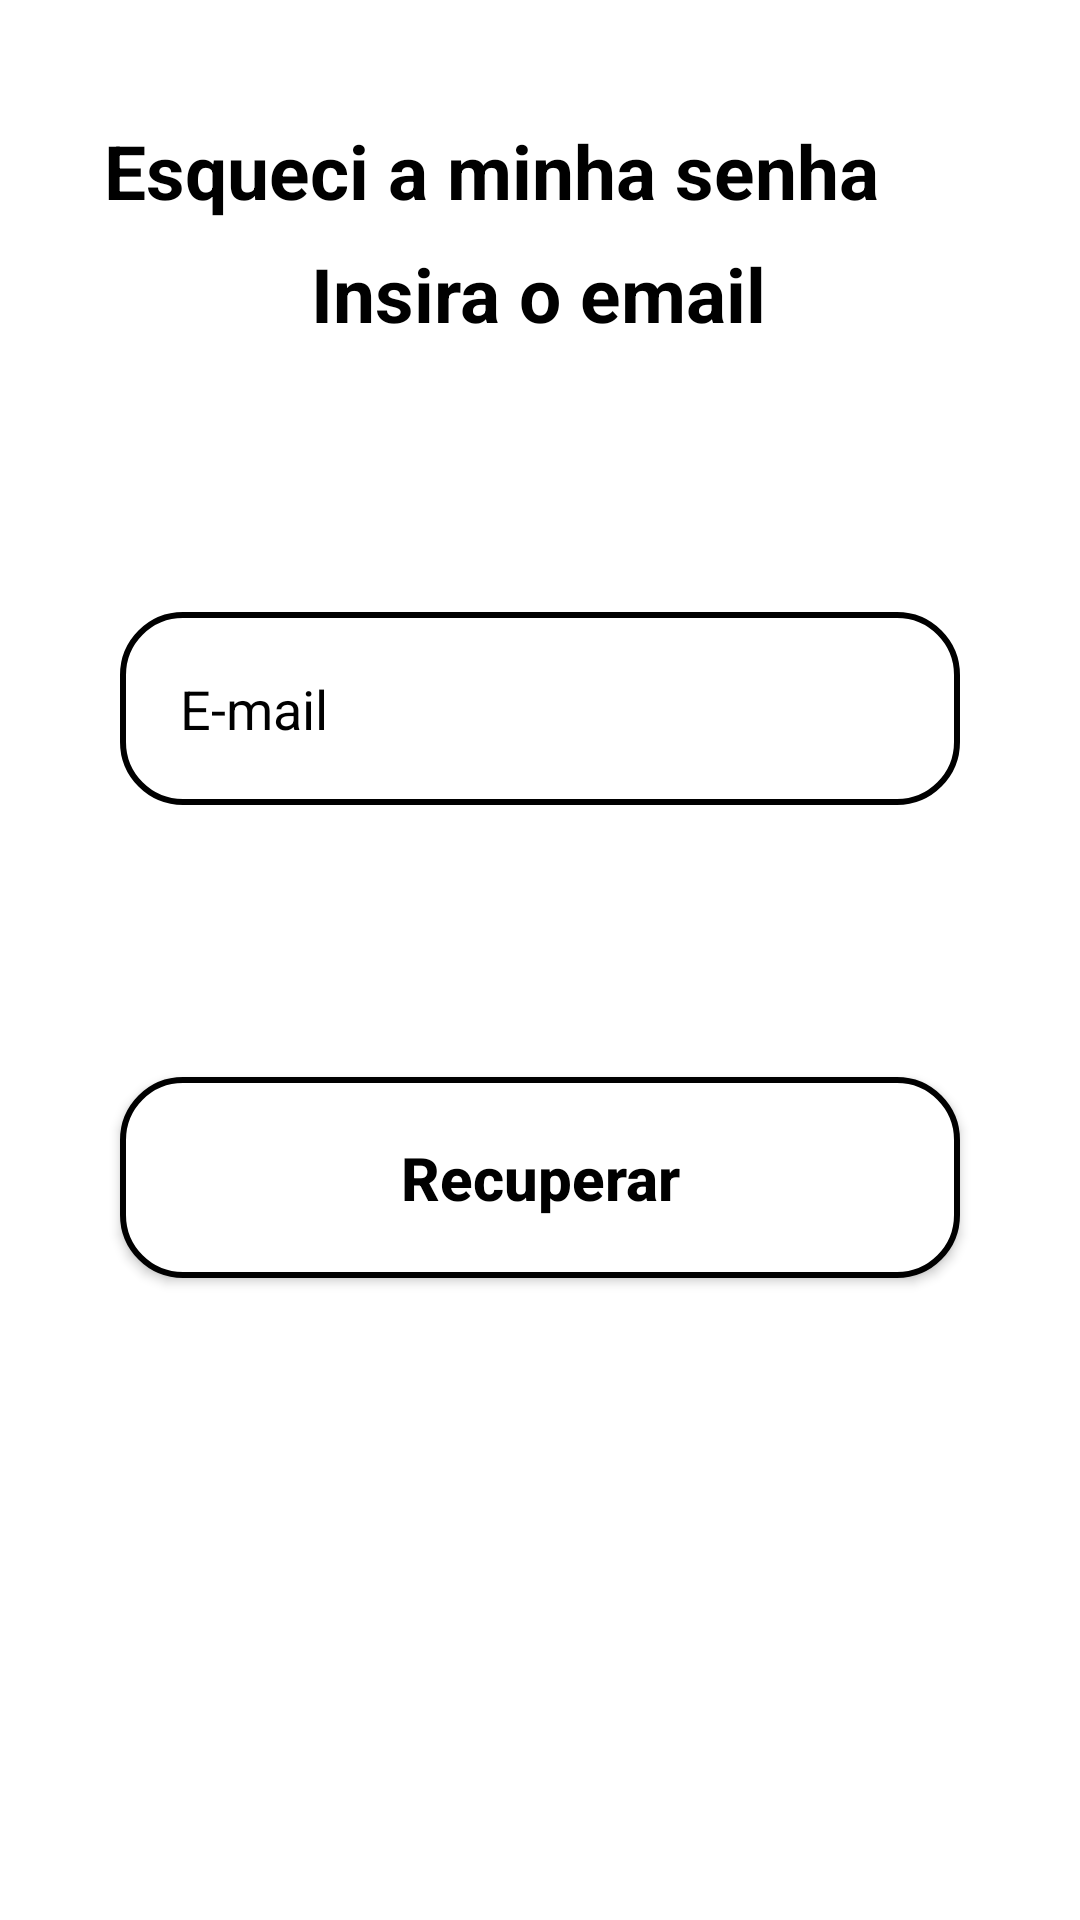

This screen was rendered from an Android layout file. Write that file and the resources it references.
<!-- AndroidManifest.xml: application theme Theme.ShoppingCidadão -->
<!-- res/layout/activity_form_recuperacao_senha.xml -->
<?xml version="1.0" encoding="utf-8"?>
<androidx.core.widget.NestedScrollView xmlns:app="http://schemas.android.com/apk/res-auto"
    xmlns:tools="http://schemas.android.com/tools"
    android:layout_width="match_parent"
    android:layout_height="match_parent"
    android:fillViewport="true"
    xmlns:android="http://schemas.android.com/apk/res/android">
<androidx.constraintlayout.widget.ConstraintLayout
    android:layout_width="match_parent"
    android:layout_height="match_parent"
    tools:context=".form_recuperacao_senha">

    <TextView
        android:id="@+id/title_recuperar_senha"
        android:layout_width="314dp"
        android:layout_height="41dp"
        android:layout_marginTop="40dp"
        android:text="@string/title_recuperar"
        android:textColor="@color/black"
        android:textSize="25sp"
        android:textStyle="bold"
        app:layout_constraintEnd_toEndOf="parent"
        app:layout_constraintHorizontal_bias="0.752"
        app:layout_constraintStart_toStartOf="parent"
        app:layout_constraintTop_toTopOf="parent" />


    <View
        android:id="@+id/containerComponents"
        style="@style/ContainerComponents"
        android:layout_width="321dp"
        android:layout_height="35dp"
        android:layout_marginTop="4dp"
        app:layout_constraintEnd_toEndOf="parent"
        app:layout_constraintHorizontal_bias="0.444"
        app:layout_constraintStart_toStartOf="parent"
        app:layout_constraintTop_toTopOf="@id/edit_email" />

    <EditText
        android:id="@+id/edit_email"
        style="@style/Edit_Text"
        android:layout_marginTop="80dp"
        android:drawableRight="@drawable/ic_email"
        android:hint="E-mail"
        android:inputType="textEmailAddress"
        android:textColorHint="@color/black"
        app:layout_constraintEnd_toEndOf="@id/containerComponents"
        app:layout_constraintStart_toStartOf="@id/containerComponents"
        app:layout_constraintTop_toBottomOf="@id/title_inserir" />


    <TextView
        android:id="@+id/title_inserir"
        android:layout_width="190dp"
        android:layout_height="43dp"
        android:text="@string/title_inserir"
        android:textColor="@color/black"
        android:textSize="25sp"
        android:textStyle="bold"
        app:layout_constraintEnd_toEndOf="@id/containerComponents"
        app:layout_constraintHorizontal_bias="0.641"
        app:layout_constraintStart_toStartOf="@id/containerComponents"
        app:layout_constraintTop_toBottomOf="@+id/title_recuperar_senha" />

    <androidx.appcompat.widget.AppCompatButton
        android:id="@+id/bt_recuperar"
        style="@style/Button"
        android:text="Recuperar"
        android:textColor="@color/black"
        android:textSize="20dp"
        android:layout_marginTop="100dp"
        app:layout_constraintStart_toStartOf="parent"
        app:layout_constraintEnd_toEndOf="parent"
        app:layout_constraintTop_toBottomOf="@id/containerComponents"/>


</androidx.constraintlayout.widget.ConstraintLayout>
</androidx.core.widget.NestedScrollView>
<!-- resources referenced by this layout -->
<resources>
  <color name="black">#000000</color>
  <string name="title_inserir">Insira o email</string>
  <string name="title_recuperar">Esqueci a minha senha</string>
  <style name="Button">
          <item name="android:layout_width">match_parent</item>
          <item name="android:layout_height">wrap_content</item>
          <item name="android:background">@drawable/edit_text</item>
          <item name="android:padding">20dp</item>
          <item name="android:layout_marginLeft">40dp</item>
          <item name="android:layout_marginRight">40dp</item>
          <item name="android:layout_marginTop">15dp</item>
          <item name="android:textSize">18sp</item>
          <item name="android:textStyle">bold</item>
          <item name="android:textAllCaps">false</item>
  
  
      </style>
  <style name="ContainerComponents">
          <item name="android:layout_width">match_parent</item>
          <item name="android:layout_height">250dp</item>
          <item name="android:background">@drawable/container_components</item>
          <item name="android:layout_margin">20dp</item>
      </style>
  <style name="Edit_Text">
          <item name="android:layout_width">match_parent</item>
          <item name="android:layout_height">wrap_content</item>
          <item name="android:background">@drawable/edit_text</item>
          <item name="android:padding">20dp</item>
          <item name="android:maxLength">25</item>
          <item name="android:layout_marginLeft">40dp</item>
          <item name="android:layout_marginRight">40dp</item>
          <item name="android:layout_marginTop">15dp</item>
      </style>
  <style name="Theme.ShoppingCidadão" parent="Theme.MaterialComponents.DayNight.DarkActionBar">
          
          <item name="colorPrimary">@color/purple_500</item>
          <item name="colorPrimaryVariant">@color/black</item>
          <item name="colorOnPrimary">@color/white</item>
          
          <item name="colorSecondary">@color/teal_200</item>
          <item name="colorSecondaryVariant">@color/teal_700</item>
          <item name="colorOnSecondary">@color/black</item>
          
          <item name="android:statusBarColor" tools:targetApi="l">?attr/colorPrimaryVariant</item>
          
      </style>
  <!-- drawable edit_text (drawable) -->
  <?xml version="1.0" encoding="utf-8"?>
  <shape xmlns:android="http://schemas.android.com/apk/res/android">
      <solid android:color="@color/white"/>
      <corners android:radius="20dp"/>
  
      <stroke android:color="@color/black" android:width="2dp"/>
  
  </shape>
  <color name="purple_500">#FF6200EE</color>
  <color name="white">#FFFFFFFF</color>
  <color name="teal_200">#FF03DAC5</color>
  <color name="teal_700">#FF018786</color>
</resources>
